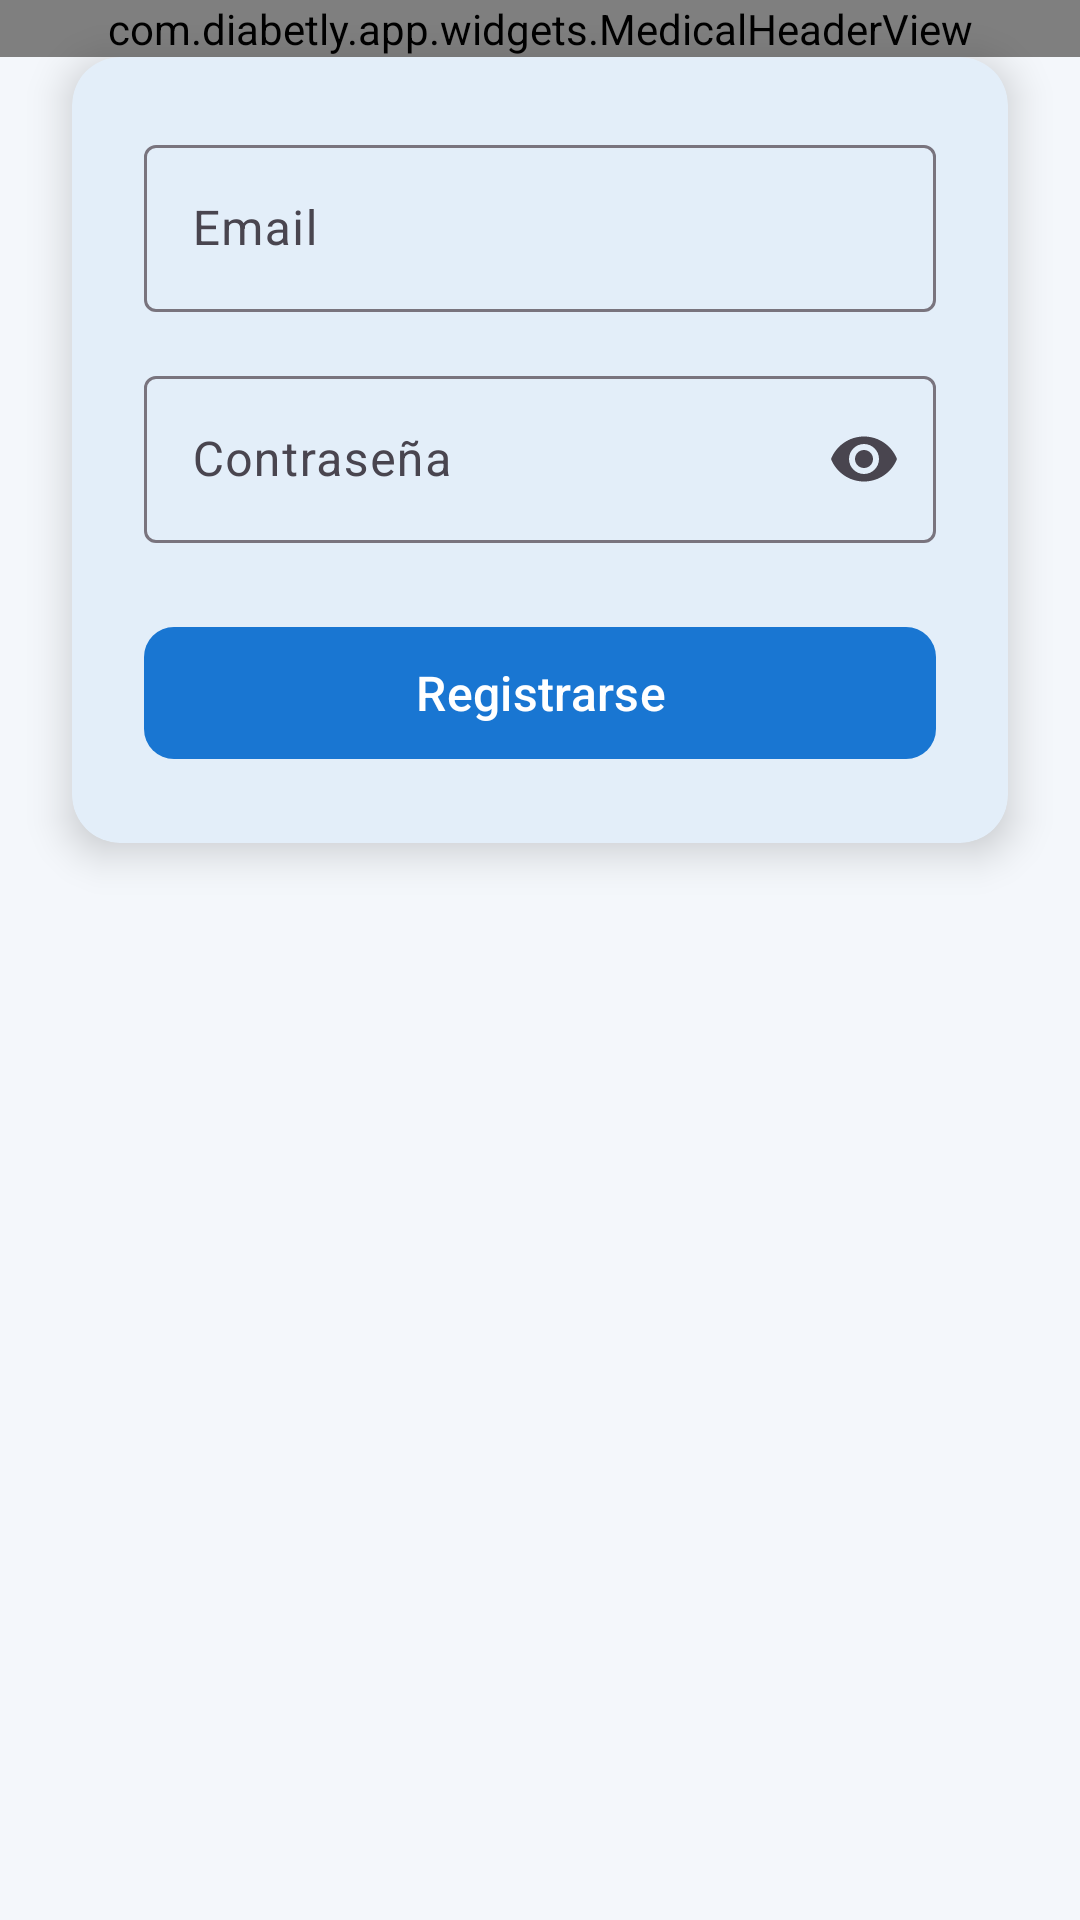

Layout XML and referenced resources for this Android screen:
<!-- AndroidManifest.xml: application theme Theme.TFGDIABETESAPP -->
<!-- res/layout/activity_register.xml -->
<?xml version="1.0" encoding="utf-8"?>
<androidx.constraintlayout.widget.ConstraintLayout xmlns:android="http://schemas.android.com/apk/res/android"
    xmlns:app="http://schemas.android.com/apk/res-auto"
    xmlns:tools="http://schemas.android.com/tools"
    android:id="@+id/main"
    android:layout_width="match_parent"
    android:layout_height="match_parent"
    android:background="@color/color_background"
    tools:context=".RegisterActivity">

    <com.diabetly.app.widgets.MedicalHeaderView
        android:id="@+id/registerHeader"
        android:layout_width="match_parent"
        android:layout_height="wrap_content"
        app:headerTitle="Crea tu cuenta"
        app:headerSubtitle="Empieza a gestionar tu diabetes"
        app:headerShowBack="true"
        app:layout_constraintTop_toTopOf="parent"
        app:layout_constraintStart_toStartOf="parent"
        app:layout_constraintEnd_toEndOf="parent" />

    <com.google.android.material.card.MaterialCardView
        style="@style/Widget.App.Card"
        android:layout_width="0dp"
        android:layout_height="wrap_content"
        android:layout_marginHorizontal="@dimen/space_2xl"
        android:layout_marginTop="@dimen/header_content_overlap_negative"
        app:cardElevation="8dp"
        app:layout_constraintTop_toBottomOf="@id/registerHeader"
        app:layout_constraintStart_toStartOf="parent"
        app:layout_constraintEnd_toEndOf="parent">

        <LinearLayout
            android:layout_width="match_parent"
            android:layout_height="wrap_content"
            android:orientation="vertical"
            android:padding="@dimen/space_2xl">

            <com.google.android.material.textfield.TextInputLayout
                style="@style/Widget.Material3.TextInputLayout.OutlinedBox"
                android:layout_width="match_parent"
                android:layout_height="wrap_content"
                android:hint="Email"
                android:layout_marginBottom="@dimen/space_lg">

                <com.google.android.material.textfield.TextInputEditText
                    android:id="@+id/etEmail"
                    android:layout_width="match_parent"
                    android:layout_height="wrap_content"
                    android:inputType="textEmailAddress" />
            </com.google.android.material.textfield.TextInputLayout>

            <com.google.android.material.textfield.TextInputLayout
                style="@style/Widget.Material3.TextInputLayout.OutlinedBox"
                android:layout_width="match_parent"
                android:layout_height="wrap_content"
                android:hint="Contraseña"
                app:endIconMode="password_toggle"
                android:layout_marginBottom="@dimen/space_2xl">

                <com.google.android.material.textfield.TextInputEditText
                    android:id="@+id/etPassword"
                    android:layout_width="match_parent"
                    android:layout_height="wrap_content"
                    android:inputType="textPassword" />
            </com.google.android.material.textfield.TextInputLayout>

            <com.google.android.material.button.MaterialButton
                android:id="@+id/btnRegister"
                android:layout_width="match_parent"
                android:layout_height="@dimen/button_height"
                android:text="Registrarse"
                android:textSize="16sp"
                app:cornerRadius="@dimen/button_corner_radius" />

        </LinearLayout>
    </com.google.android.material.card.MaterialCardView>

</androidx.constraintlayout.widget.ConstraintLayout>
<!-- resources referenced by this layout -->
<resources>
  <color name="color_background">#F4F7FB</color>
  <dimen name="button_corner_radius">10dp</dimen>
  <dimen name="button_height">52dp</dimen>
  <dimen name="header_content_overlap_negative">0dp</dimen>
  <dimen name="space_2xl">24dp</dimen>
  <dimen name="space_lg">16dp</dimen>
  <style name="Widget.App.Card" parent="Widget.Material3.CardView.Elevated">
          <item name="cardCornerRadius">@dimen/card_corner_radius</item>
          <item name="cardElevation">@dimen/card_elevation</item>
          <item name="cardBackgroundColor">@color/color_surface</item>
      </style>
  <style name="Theme.TFGDIABETESAPP" parent="Base.Theme.TFGDIABETESAPP" />
  <dimen name="card_corner_radius">16dp</dimen>
  <dimen name="card_elevation">4dp</dimen>
  <color name="color_surface">#FFFFFF</color>
  <style name="Base.Theme.TFGDIABETESAPP" parent="Theme.Material3.Light.NoActionBar">
          <item name="colorPrimary">@color/color_primary</item>
          <item name="colorOnPrimary">@color/color_on_primary</item>
          <item name="colorPrimaryContainer">@color/color_primary_light</item>
          <item name="colorOnPrimaryContainer">@color/color_primary_dark</item>
          <item name="colorSecondary">@color/color_secondary</item>
          <item name="colorOnSecondary">@color/color_on_secondary</item>
          <item name="android:colorBackground">@color/color_background</item>
          <item name="colorSurface">@color/color_surface</item>
          <item name="colorError">@color/color_error</item>
          <item name="android:windowBackground">@color/color_background</item>
          <item name="android:statusBarColor">@color/color_primary</item>
          <item name="android:windowLightStatusBar">false</item>
      </style>
  <color name="color_primary">#1976D2</color>
  <color name="color_on_primary">#FFFFFF</color>
  <color name="color_primary_light">#DBEAFE</color>
  <color name="color_primary_dark">#1565C0</color>
  <color name="color_secondary">#0288D1</color>
  <color name="color_on_secondary">#FFFFFF</color>
  <color name="color_error">#EF5350</color>
</resources>
